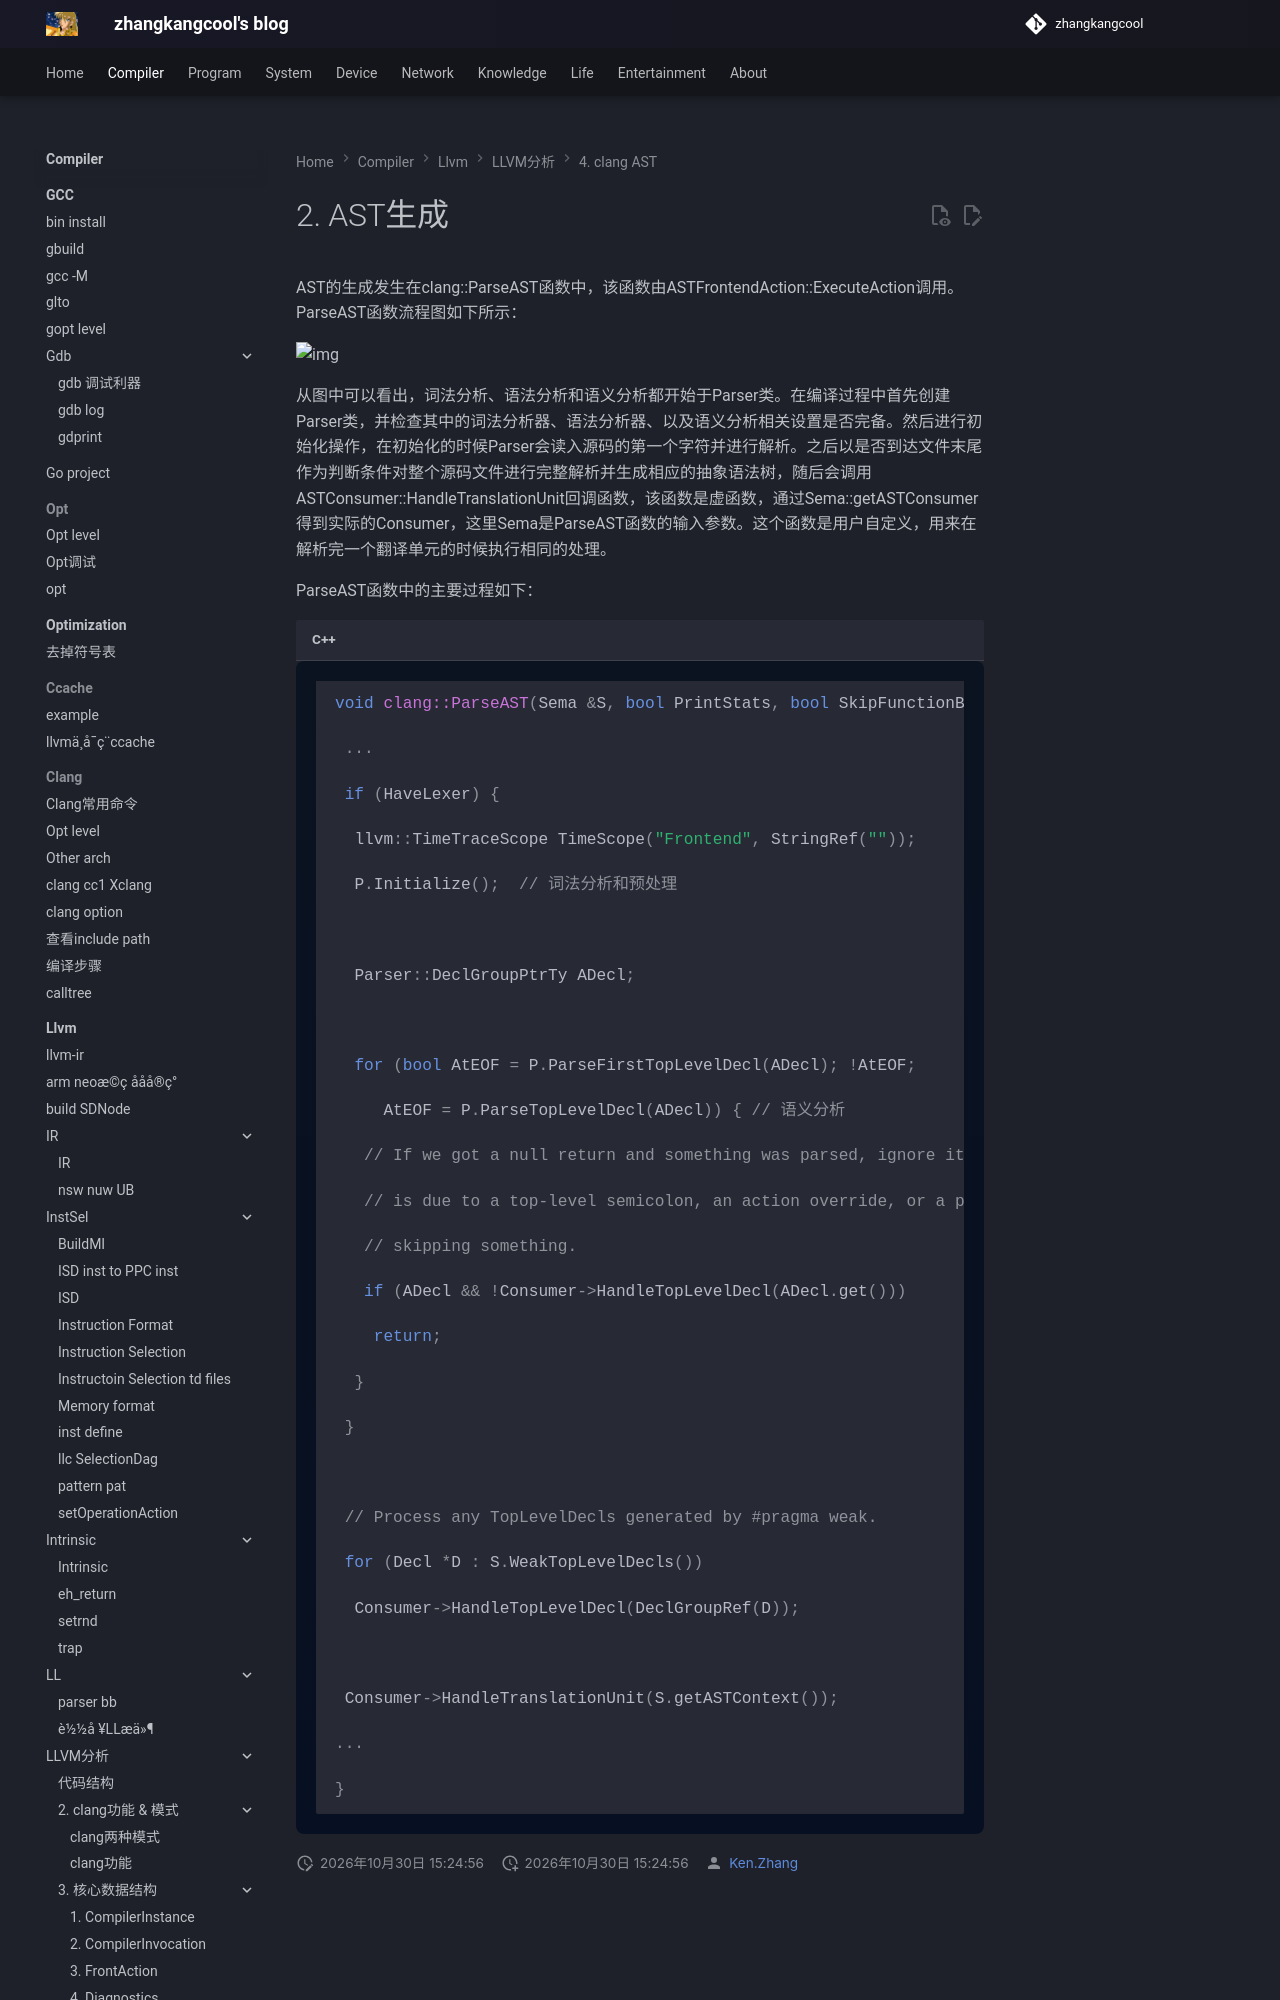

repository: zhangkangcool/zhangkangcool.github.io · page: Compiler/llvm/LLVM分析/4. clang AST/2. AST生成/index.html · generator: mkdocs

# 2. AST生成


AST的生成发生在clang::ParseAST函数中，该函数由ASTFrontendAction::ExecuteAction调用。ParseAST函数流程图如下所示：

![img](2. AST生成.assets/clip_image002.png)



从图中可以看出，词法分析、语法分析和语义分析都开始于Parser类。在编译过程中首先创建Parser类，并检查其中的词法分析器、语法分析器、以及语义分析相关设置是否完备。然后进行初始化操作，在初始化的时候Parser
